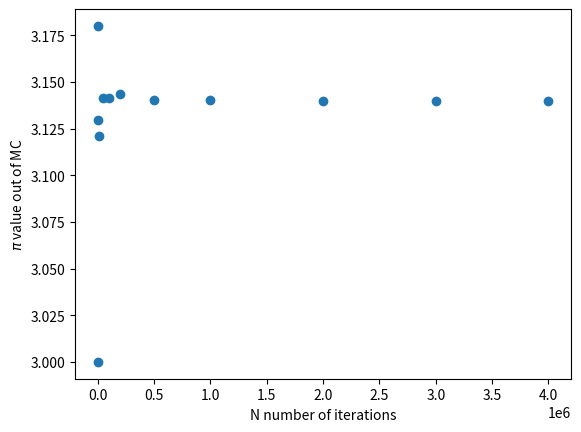

This figure's Python source:
#!/bin/python3

# import ctypes#ctypes.c_ulong
import sys
import matplotlib.pyplot as plt


class LCG:
    __x_nth, __a, __b, __m = 0, 0, 0, 0

    def __init__(self, x0: int, a: int, b: int, m: int):
        assert a < m and b < m
        assert a >= 0 and b >= 0 and m >= 0
        self.__x_nth = x0
        self.__a = a
        self.__b = b
        self.__m = m

    def __call__(self) -> int:
        self.__x_nth = (self.__a * self.__x_nth + self.__b) % self.__m
        return self.__x_nth

    @property
    def min(self):
        return 1 if self.__m == 0 else 0

    @property
    def max(self):
        return self.__m - 1


def do(N: int):
    M = 100000000000
    l = LCG(53249, 1664525, 1013904223, M + 1)
    print(l.min, l.max)
    k = 0
    for i in range(0, N):
        x, y = l() / M, l() / M
        if x**2 + y**2 <= 1:
            k += 1
    return 4 * k / N


if __name__ == "__main__":

    if len(sys.argv) >= 2:
        N = int(sys.argv[1])
        print(do(N))
    else:
        N = [1e2, 1e3, 5e3, 1e4, 5e4, 1e5, 2e5, 5e5, 1e6, 2e6, 3e6, 4e6]
        Y = [do(int(n)) for n in N]
        plt.plot(N, Y, "o")
        plt.xlabel("N number of iterations")
        plt.ylabel("$\pi$ value out of MC")
        plt.savefig("aa.png")
        plt.show()
